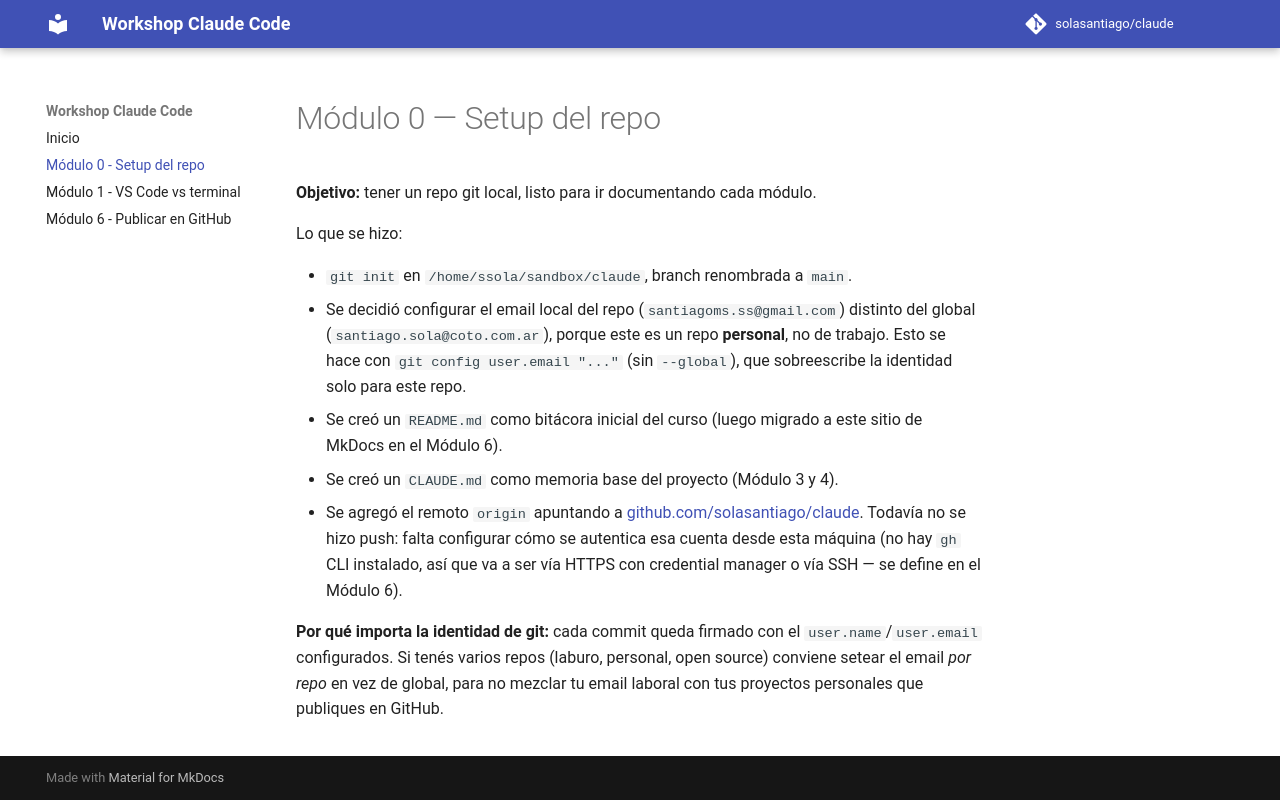

repository: solasantiago/claude · page: modulo-0/index.html · generator: mkdocs

# Módulo 0 — Setup del repo

**Objetivo:** tener un repo git local, listo para ir documentando cada módulo.

Lo que se hizo:

- `git init` en `/home/ssola/sandbox/claude`, branch renombrada a `main`.
- Se decidió configurar el email local del repo (`santiagoms.ss@gmail.com`)
  distinto del global (`santiago.sola@coto.com.ar`), porque este es un repo
  **personal**, no de trabajo. Esto se hace con `git config user.email "..."`
  (sin `--global`), que sobreescribe la identidad solo para este repo.
- Se creó un `README.md` como bitácora inicial del curso (luego migrado a este
  sitio de MkDocs en el Módulo 6).
- Se creó un `CLAUDE.md` como memoria base del proyecto (Módulo 3 y 4).
- Se agregó el remoto `origin` apuntando a
  [github.com/solasantiago/claude](https://github.com/solasantiago/claude).
  Todavía no se hizo push: falta configurar cómo se autentica esa cuenta desde
  esta máquina (no hay `gh` CLI instalado, así que va a ser vía HTTPS con
  credential manager o vía SSH — se define en el Módulo 6).

**Por qué importa la identidad de git:** cada commit queda firmado con el
`user.name`/`user.email` configurados. Si tenés varios repos (laburo, personal,
open source) conviene setear el email *por repo* en vez de global, para no
mezclar tu email laboral con tus proyectos personales que publiques en GitHub.
